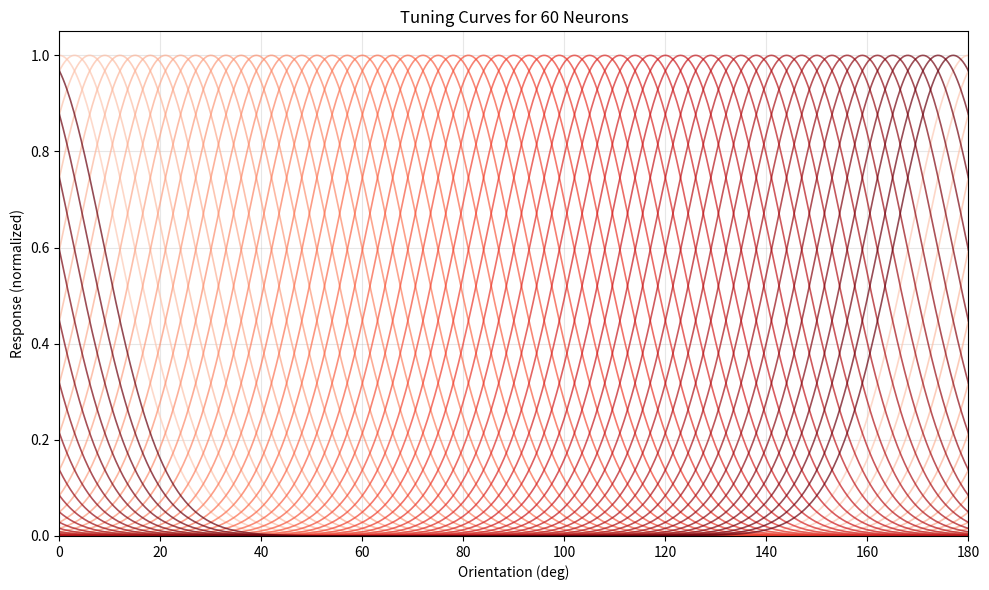

This figure's Python source:
import numpy as np
import matplotlib.pyplot as plt

'''
---- stimuli_whiten.py ----
Generates V1-tuned responses to LGN outputs using raised cosine functions. 

'''

class StimulusGenerator:
    def __init__(self, N=60):
        self.N = N
        self.theta = np.linspace(0, np.pi, N, endpoint=False)

    def generate_sequence(self, regimes):
        seq = []
        for r in regimes:
            profile = np.exp(6.0 * np.cos(2*(self.theta - r['orientation'])))
            profile = 2*profile / np.max(profile) * r['contrast'] # Added a 2 so that 0.5 contrast would correspond to the turning point of gains
            seq.append(np.tile(profile, (r['n_steps'], 1)).T)
        return np.hstack(seq)

    def plot_tuning_curves(self):
        '''Visualize the tuning curve for each neuron as shifted raised cosines.'''
        fig, ax = plt.subplots(figsize=(10, 6))
        
        # Fine-grained x-axis for smooth curves
        theta_fine = np.linspace(0, np.pi, 500)
        theta_fine_deg = theta_fine * 180 / np.pi
        
        # Red color gradient from light to dark
        colors = plt.cm.Reds(np.linspace(0.2, 1.0, self.N))
        
        for i in range(self.N):
            # Tuning curve for neuron i (preferred orientation = self.theta[i])
            profile = np.exp(6.0 * np.cos(2*(theta_fine - self.theta[i])))
            profile = profile / np.max(profile)
            ax.plot(theta_fine_deg, profile, color=colors[i], alpha=0.7, linewidth=1.2)
        
        ax.set_xlabel("Orientation (deg)")
        ax.set_ylabel("Response (normalized)")
        ax.set_title(f"Tuning Curves for {self.N} Neurons")
        ax.set_xlim([0, 180])
        ax.set_ylim([0, 1.05])
        ax.grid(True, alpha=0.3)
        
        plt.tight_layout()
        plt.show()


if __name__ == "__main__":
    stim_gen = StimulusGenerator(N=60)
    stim_gen.plot_tuning_curves()